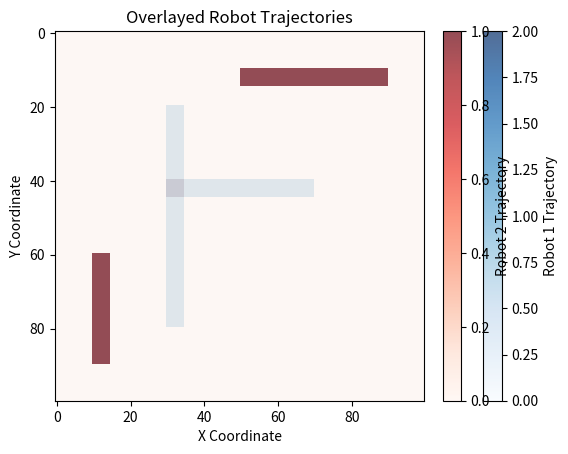

Python code for this plot:
import numpy as np
import matplotlib.pyplot as plt

# Example data: trajectories represented as heatmaps
# Assuming a grid of size 100x100 where trajectories are recorded
trajectory1 = np.zeros((100, 100))
trajectory2 = np.zeros((100, 100))

# Simulate some trajectory data (for example purposes)
# Robot 1 trajectory
trajectory1[20:80, 30:35] += 1
trajectory1[40:45, 30:70] += 1

# Robot 2 trajectory
trajectory2[60:90, 10:15] += 1
trajectory2[10:15, 50:90] += 1

# Create the figure and axis
fig, ax = plt.subplots()

# First heatmap (Robot 1) with the first colormap
# Adjust alpha for transparency
heatmap1 = ax.imshow(trajectory1, cmap='Blues', alpha=0.7)

# Second heatmap (Robot 2) with the second colormap
# Adjust alpha for transparency
heatmap2 = ax.imshow(trajectory2, cmap='Reds', alpha=0.7)

# Add colorbars
cbar1 = fig.colorbar(heatmap1, ax=ax, orientation='vertical',
                     fraction=0.046, pad=0.04)
cbar2 = fig.colorbar(heatmap2, ax=ax, orientation='vertical',
                     fraction=0.046, pad=0.04)

# Set labels for colorbars
cbar1.set_label('Robot 1 Trajectory')
cbar2.set_label('Robot 2 Trajectory')

# Set plot title and labels
ax.set_title('Overlayed Robot Trajectories')
ax.set_xlabel('X Coordinate')
ax.set_ylabel('Y Coordinate')

# Show plot
plt.show()
